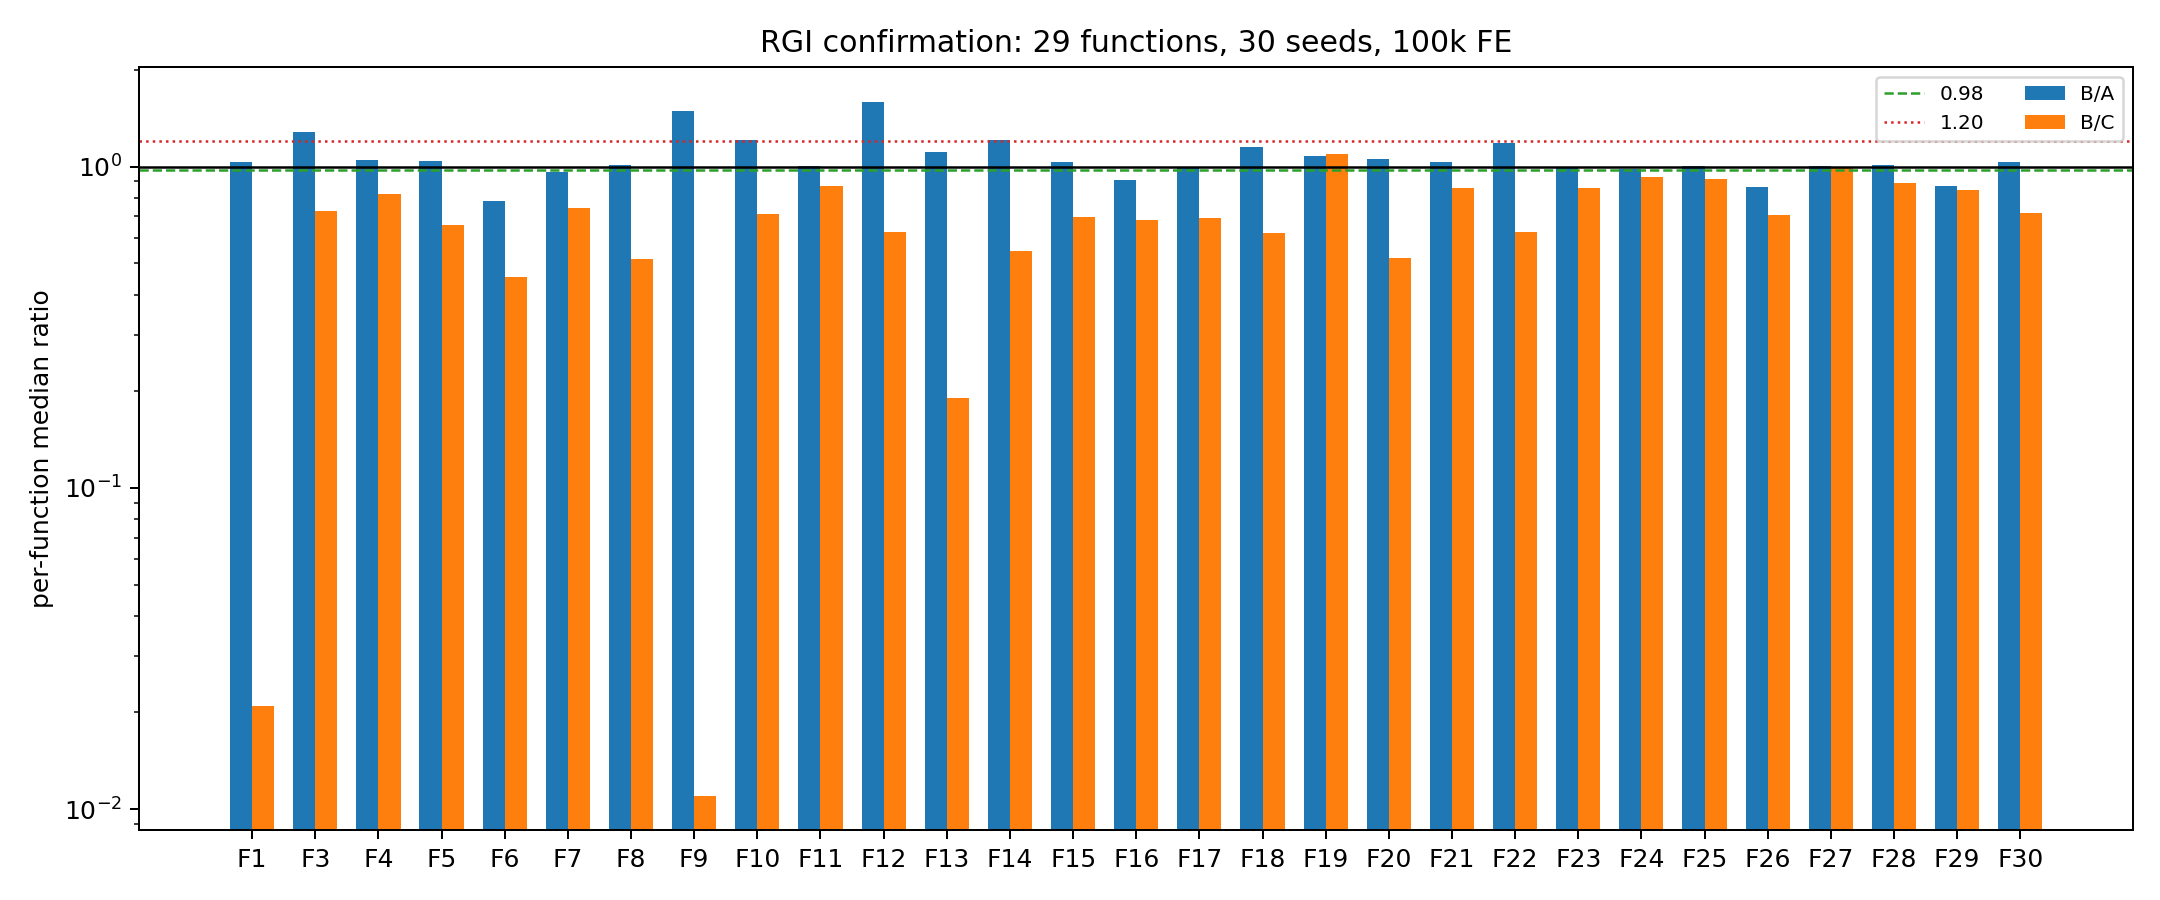

Values plotted in this chart, from the file beside it:
, BA, BC
1, 1.033, 0.02088
3, 1.286, 0.7304
4, 1.052, 0.8226
5, 1.046, 0.6594
6, 0.7814, 0.4522
7, 0.9625, 0.7437
8, 1.015, 0.5172
9, 1.494, 0.01101
10, 1.214, 0.712
11, 1.008, 0.873
12, 1.592, 0.6267
13, 1.109, 0.1902
14, 1.21, 0.5452
15, 1.035, 0.6969
16, 0.9101, 0.6836
17, 0.9989, 0.6914
18, 1.151, 0.6201
19, 1.081, 1.099
20, 1.057, 0.5196
21, 1.034, 0.8558
22, 1.187, 0.6284
23, 0.9931, 0.8565
24, 0.981, 0.9316
25, 1.004, 0.9183
26, 0.8642, 0.7065
27, 1.006, 0.9932
28, 1.013, 0.8886
29, 0.8726, 0.8453
30, 1.038, 0.7176
